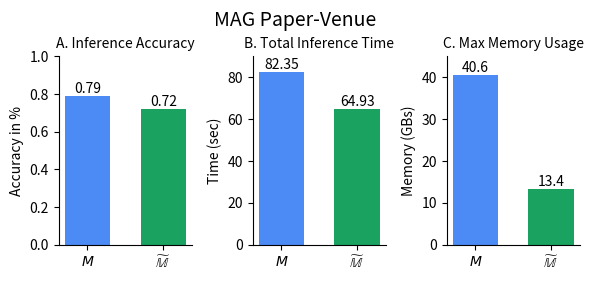

This figure's Python source:
import matplotlib.pyplot as plt
import numpy as np

plt.rcParams.update({'font.size': 10})
# Data
models = [r'$M$', r'$\widetilde{\mathbb{M}}$']#['KG-TOSA', 'KG-WISE']
test_accuracy = [0.79, 0.72]  # Dummy values for Test Accuracy
kg_tosa_pre_model_inf = [25.91,	19.02,	37.42]  # Teacher, Student
wise_pre_model_inf = [13.35,	4.18,	47.4]# Train, Prune, Re-train
train_memory_gkd = [40.59]  # Dummy values for Train Memory (Non-stacked)
train_memory_gcnp = [13.38]  # Dummy values for Train Memory (Non-stacked)

# Create figure and subplots
fig, axs = plt.subplots(1, 3, figsize=(6, 3))
width = 0.6
fig.suptitle('MAG Paper-Venue', fontsize=14,y =0.92)

# fig.suptitle('KG-TOSA and KG-WISE Comparison ',y=1.05,fontsize=16)
# Test Accuracy Plot
bars = axs[0].bar(models, test_accuracy, width, color=['#4c8bf5', '#1aa260'])
axs[0].set_ylabel('Accuracy in %', fontsize=10)
axs[0].set_title('A. Inference Accuracy', fontsize=10)
axs[0].set_ylim(0, 1)
axs[0].spines['top'].set_visible(False)
axs[0].spines['right'].set_visible(False)
# Add text values on top of bars
for bar in bars:
    yval = bar.get_height()
    axs[0].text(bar.get_x() + bar.get_width()/2, yval , f'{yval:.2f}', ha='center', va='bottom', fontsize=10,)

#F1BB71  #ede658  #4c8bf5   #1aa260
# Training Time Plot (Stacked)
# Calculate total training times
kg_tosa_total_time = np.sum(kg_tosa_pre_model_inf)
wise_total_time = np.sum(wise_pre_model_inf)

# Training Time Plot (Single Bar)
bars_train_time = axs[1].bar(models, [kg_tosa_total_time, wise_total_time], width, color=['#4c8bf5', '#1aa260'])

axs[1].set_ylabel('Time (sec)', fontsize=10)
axs[1].set_title('B. Total Inference Time', fontsize=10)
axs[1].set_ylim((0, 90))
axs[1].spines['top'].set_visible(False)
axs[1].spines['right'].set_visible(False)
# Add text values on top of bars
for bar in bars_train_time:
    yval = bar.get_height()
    axs[1].text(bar.get_x() + bar.get_width()/2, yval, f'{yval:.2f}', ha='center', va='bottom', fontsize=10)
# Manually add the legend to avoid duplication
# fig.legend([bar1, bar2, bar3],  # Add only the unique bars to the legend
              # ['Pre-Process', 'Model Load', 'Inference'],  # Provide corresponding unique labels
              # loc='upper left', bbox_to_anchor=(0.32, 1.05), ncol=3)

# axs[1].legend(loc='upper left', bbox_to_anchor=(0.8, 1), ncol=1)

# Add text values on top of stacked bars
# For GKD
# total = 0
# for i,b in enumerate([bar1, bar2,bar3]):
#     for bar in b:
#         total +=bar.get_height()
#         if i == 2: 
#             axs[1].text(bar.get_x() + bar.get_width()/2, bar.get_height() + bar.get_y() + 0, 
#                         f'{total:.2f}', ha='center', va='bottom', fontsize=10,)

# # For GCNP
# total = 0
# total_gcnp_height = np.array(wise_pre_model_inf).sum()
# for i,b in enumerate([bar4, bar5, bar6]):
#     for bar in b:
#         total += bar.get_height()
#         if i==2:
#             axs[1].text(bar.get_x() + bar.get_width()/2, bar.get_height() + bar.get_y() + 0, 
#                         f'{total:.2f}', ha='center', va='bottom', fontsize=10,)

# Train Memory Plot (Non-Stacked)
bars_memory_gkd = axs[2].bar(models[0], train_memory_gkd[0], width, label='Train Memory', color='#4c8bf5')
bars_memory_gcnp = axs[2].bar(models[1], train_memory_gcnp[0], width, label='Train Memory', color='#1aa260')

axs[2].set_ylabel('Memory (GBs)', fontsize=10)
axs[2].set_title('C. Max Memory Usage', fontsize=10)
axs[2].set_ylim((0,45))
axs[2].spines['top'].set_visible(False)
axs[2].spines['right'].set_visible(False)
# axs[2].legend(loc='upper left', bbox_to_anchor=(0.8, 1), ncol=1)

# Add text values for non-stacked bars
for b in [bars_memory_gkd, bars_memory_gcnp]:
    for bar in b:
        yval = bar.get_height()
        axs[2].text(bar.get_x() + bar.get_width()/2, yval , f'{yval:.1f}', ha='center', va='bottom', fontsize=10,)

# Formatting
for ax in axs:
    ax.set_xticks(models)
    ax.set_xticklabels(models, fontsize=10)
    ax.tick_params(axis='y', labelsize=10)

# Layout adjustment
plt.tight_layout()

# Show the plot
# plt.show()
plt.savefig('MAG.pdf', dpi=1200, bbox_inches='tight',format='pdf')
plt.show()

